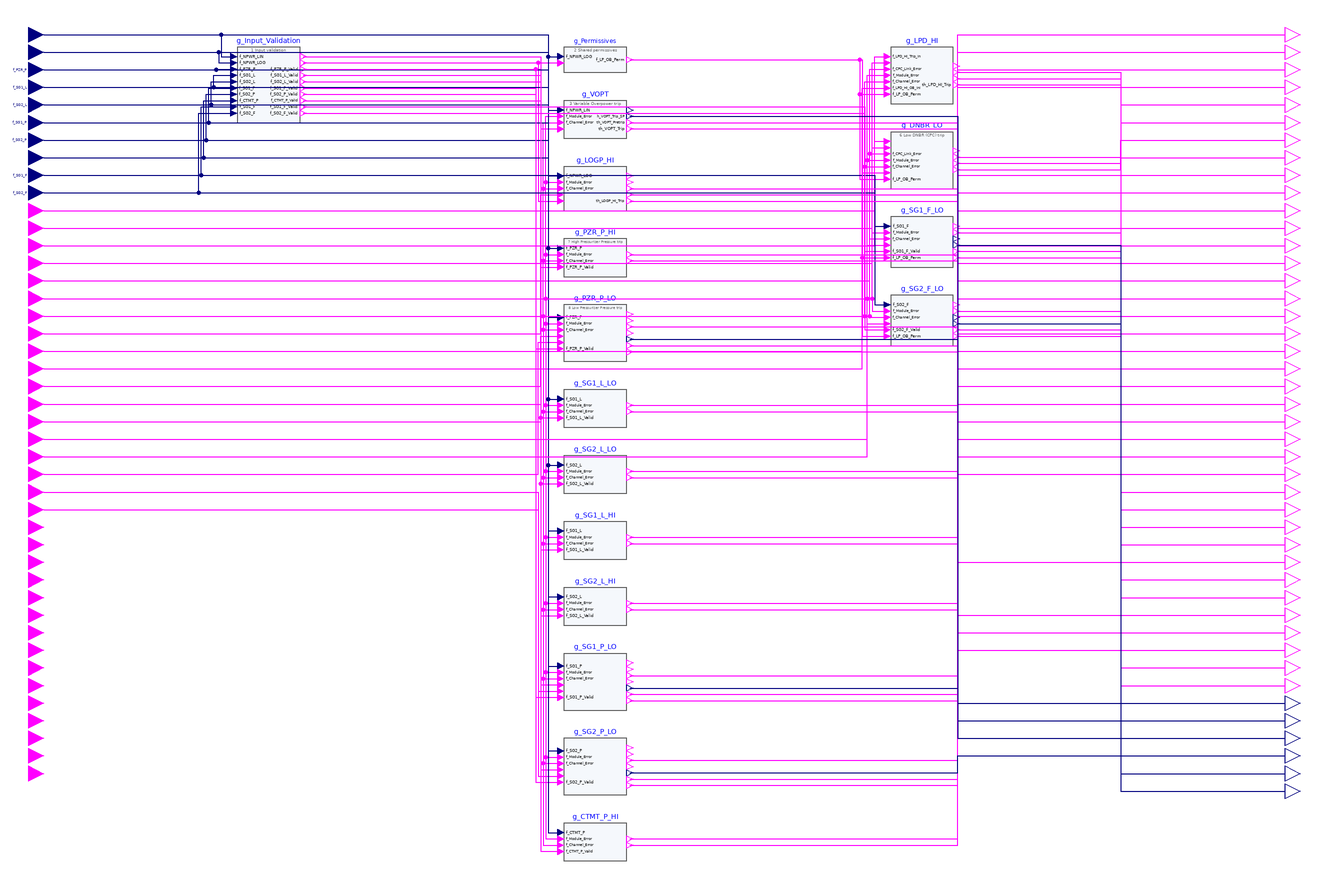

This picture is the connection diagram that the Modelica source below describes through its graphical annotations.

model BP "Bistable Processor: Per-channel design: input validation, shared permissive, then for each trip function the bypass, setpoint and bistable blocks. Signals carry the names of the NuSCR variables they implement."
    RPS.Interfaces.RealInput f_NPWR_LIN "Excore linear nuclear power." annotation(Placement(transformation(extent={{-6,-6},{6,6}}), iconTransformation(extent={{-120,410},{-100,430}})));
    RPS.Interfaces.RealInput f_NPWR_LOG "Excore logarithmic nuclear power." annotation(Placement(transformation(extent={{-6,-20},{6,-8}}), iconTransformation(extent={{-120,390},{-100,410}})));
    RPS.Interfaces.RealInput f_PZR_P "Pressurizer pressure (wide range)." annotation(Placement(transformation(extent={{-6,-34},{6,-22}}), iconTransformation(extent={{-120,370},{-100,390}})));
    RPS.Interfaces.RealInput f_SG1_L "Steam generator 1 water level (narrow range)." annotation(Placement(transformation(extent={{-6,-48},{6,-36}}), iconTransformation(extent={{-120,350},{-100,370}})));
    RPS.Interfaces.RealInput f_SG2_L "Steam generator 2 water level (narrow range)." annotation(Placement(transformation(extent={{-6,-62},{6,-50}}), iconTransformation(extent={{-120,330},{-100,350}})));
    RPS.Interfaces.RealInput f_SG1_P "Steam generator 1 pressure." annotation(Placement(transformation(extent={{-6,-76},{6,-64}}), iconTransformation(extent={{-120,310},{-100,330}})));
    RPS.Interfaces.RealInput f_SG2_P "Steam generator 2 pressure." annotation(Placement(transformation(extent={{-6,-90},{6,-78}}), iconTransformation(extent={{-120,290},{-100,310}})));
    RPS.Interfaces.RealInput f_CTMT_P "Containment pressure." annotation(Placement(transformation(extent={{-6,-104},{6,-92}}), iconTransformation(extent={{-120,270},{-100,290}})));
    RPS.Interfaces.RealInput f_SG1_F "Reactor coolant flow, SG1 loop (from SG differential pressure)." annotation(Placement(transformation(extent={{-6,-118},{6,-106}}), iconTransformation(extent={{-120,250},{-100,270}})));
    RPS.Interfaces.RealInput f_SG2_F "Reactor coolant flow, SG2 loop (from SG differential pressure)." annotation(Placement(transformation(extent={{-6,-132},{6,-120}}), iconTransformation(extent={{-120,230},{-100,250}})));
    RPS.Interfaces.BooleanInput f_LPD_HI_Trip_In "High Local Power Density (CPC) trip signal from the core protection calculator." annotation(Placement(transformation(extent={{-6,-146},{6,-134}}), iconTransformation(extent={{-120,210},{-100,230}})));
    RPS.Interfaces.BooleanInput f_LPD_HI_Pretrip_In "High Local Power Density (CPC) pre-trip signal from the core protection calculator." annotation(Placement(transformation(extent={{-6,-160},{6,-148}}), iconTransformation(extent={{-120,190},{-100,210}})));
    RPS.Interfaces.BooleanInput f_DNBR_LO_Trip_In "Low DNBR (CPC) trip signal from the core protection calculator." annotation(Placement(transformation(extent={{-6,-174},{6,-162}}), iconTransformation(extent={{-120,170},{-100,190}})));
    RPS.Interfaces.BooleanInput f_DNBR_LO_Pretrip_In "Low DNBR (CPC) pre-trip signal from the core protection calculator." annotation(Placement(transformation(extent={{-6,-188},{6,-176}}), iconTransformation(extent={{-120,150},{-100,170}})));
    RPS.Interfaces.BooleanInput f_CPC_Link_Error "Loss or corruption of the CPCS data link." annotation(Placement(transformation(extent={{-6,-202},{6,-190}}), iconTransformation(extent={{-120,130},{-100,150}})));
    RPS.Interfaces.BooleanInput f_Module_Error "Processor module self-diagnostic error." annotation(Placement(transformation(extent={{-6,-216},{6,-204}}), iconTransformation(extent={{-120,110},{-100,130}})));
    RPS.Interfaces.BooleanInput f_Channel_Error "Channel-level error (e.g. input module or power supply fault)." annotation(Placement(transformation(extent={{-6,-230},{6,-218}}), iconTransformation(extent={{-120,90},{-100,110}})));
    RPS.Interfaces.BooleanInput f_LOGP_HI_OB_Ini "Operator initiation of the High Logarithmic Power Level operating bypass." annotation(Placement(transformation(extent={{-6,-244},{6,-232}}), iconTransformation(extent={{-120,70},{-100,90}})));
    RPS.Interfaces.BooleanInput f_LPD_HI_OB_Ini "Operator initiation of the High Local Power Density (CPC) operating bypass." annotation(Placement(transformation(extent={{-6,-258},{6,-246}}), iconTransformation(extent={{-120,50},{-100,70}})));
    RPS.Interfaces.BooleanInput f_DNBR_LO_OB_Ini "Operator initiation of the Low DNBR (CPC) operating bypass." annotation(Placement(transformation(extent={{-6,-272},{6,-260}}), iconTransformation(extent={{-120,30},{-100,50}})));
    RPS.Interfaces.BooleanInput f_PZR_P_LO_OB_Ini "Operator initiation of the Low Pressurizer Pressure operating bypass." annotation(Placement(transformation(extent={{-6,-286},{6,-274}}), iconTransformation(extent={{-120,10},{-100,30}})));
    RPS.Interfaces.BooleanInput f_SG1_P_LO_OB_Ini "Operator initiation of the Low Steam Generator 1 Pressure operating bypass." annotation(Placement(transformation(extent={{-6,-300},{6,-288}}), iconTransformation(extent={{-120,-10},{-100,10}})));
    RPS.Interfaces.BooleanInput f_SG2_P_LO_OB_Ini "Operator initiation of the Low Steam Generator 2 Pressure operating bypass." annotation(Placement(transformation(extent={{-6,-314},{6,-302}}), iconTransformation(extent={{-120,-30},{-100,-10}})));
    RPS.Interfaces.BooleanInput f_SG1_F_LO_OB_Ini "Operator initiation of the Low Reactor Coolant Flow (SG1 loop) operating bypass." annotation(Placement(transformation(extent={{-6,-328},{6,-316}}), iconTransformation(extent={{-120,-50},{-100,-30}})));
    RPS.Interfaces.BooleanInput f_SG2_F_LO_OB_Ini "Operator initiation of the Low Reactor Coolant Flow (SG2 loop) operating bypass." annotation(Placement(transformation(extent={{-6,-342},{6,-330}}), iconTransformation(extent={{-120,-70},{-100,-50}})));
    RPS.Interfaces.BooleanInput f_PZR_P_LO_SP_Reset "Operator setpoint reset pushbutton of the Low Pressurizer Pressure trip." annotation(Placement(transformation(extent={{-6,-356},{6,-344}}), iconTransformation(extent={{-120,-90},{-100,-70}})));
    RPS.Interfaces.BooleanInput f_SG1_P_LO_SP_Reset "Operator setpoint reset pushbutton of the Low Steam Generator 1 Pressure trip." annotation(Placement(transformation(extent={{-6,-370},{6,-358}}), iconTransformation(extent={{-120,-110},{-100,-90}})));
    RPS.Interfaces.BooleanInput f_SG2_P_LO_SP_Reset "Operator setpoint reset pushbutton of the Low Steam Generator 2 Pressure trip." annotation(Placement(transformation(extent={{-6,-384},{6,-372}}), iconTransformation(extent={{-120,-130},{-100,-110}})));
    RPS.Interfaces.BooleanInput f_VOPT_Byp_Sw "Trip channel (maintenance) bypass switch of the Variable Overpower trip; passed to the coincidence processors." annotation(Placement(transformation(extent={{-6,-398},{6,-386}}), iconTransformation(extent={{-120,-150},{-100,-130}})));
    RPS.Interfaces.BooleanInput f_LOGP_HI_Byp_Sw "Trip channel (maintenance) bypass switch of the High Logarithmic Power Level trip; passed to the coincidence processors." annotation(Placement(transformation(extent={{-6,-412},{6,-400}}), iconTransformation(extent={{-120,-170},{-100,-150}})));
    RPS.Interfaces.BooleanInput f_LPD_HI_Byp_Sw "Trip channel (maintenance) bypass switch of the High Local Power Density (CPC) trip; passed to the coincidence processors." annotation(Placement(transformation(extent={{-6,-426},{6,-414}}), iconTransformation(extent={{-120,-190},{-100,-170}})));
    RPS.Interfaces.BooleanInput f_DNBR_LO_Byp_Sw "Trip channel (maintenance) bypass switch of the Low DNBR (CPC) trip; passed to the coincidence processors." annotation(Placement(transformation(extent={{-6,-440},{6,-428}}), iconTransformation(extent={{-120,-210},{-100,-190}})));
    RPS.Interfaces.BooleanInput f_PZR_P_HI_Byp_Sw "Trip channel (maintenance) bypass switch of the High Pressurizer Pressure trip; passed to the coincidence processors." annotation(Placement(transformation(extent={{-6,-454},{6,-442}}), iconTransformation(extent={{-120,-230},{-100,-210}})));
    RPS.Interfaces.BooleanInput f_PZR_P_LO_Byp_Sw "Trip channel (maintenance) bypass switch of the Low Pressurizer Pressure trip; passed to the coincidence processors." annotation(Placement(transformation(extent={{-6,-468},{6,-456}}), iconTransformation(extent={{-120,-250},{-100,-230}})));
    RPS.Interfaces.BooleanInput f_SG1_L_LO_Byp_Sw "Trip channel (maintenance) bypass switch of the Low Steam Generator 1 Water Level trip; passed to the coincidence processors." annotation(Placement(transformation(extent={{-6,-482},{6,-470}}), iconTransformation(extent={{-120,-270},{-100,-250}})));
    RPS.Interfaces.BooleanInput f_SG2_L_LO_Byp_Sw "Trip channel (maintenance) bypass switch of the Low Steam Generator 2 Water Level trip; passed to the coincidence processors." annotation(Placement(transformation(extent={{-6,-496},{6,-484}}), iconTransformation(extent={{-120,-290},{-100,-270}})));
    RPS.Interfaces.BooleanInput f_SG1_L_HI_Byp_Sw "Trip channel (maintenance) bypass switch of the High Steam Generator 1 Water Level trip; passed to the coincidence processors." annotation(Placement(transformation(extent={{-6,-510},{6,-498}}), iconTransformation(extent={{-120,-310},{-100,-290}})));
    RPS.Interfaces.BooleanInput f_SG2_L_HI_Byp_Sw "Trip channel (maintenance) bypass switch of the High Steam Generator 2 Water Level trip; passed to the coincidence processors." annotation(Placement(transformation(extent={{-6,-524},{6,-512}}), iconTransformation(extent={{-120,-330},{-100,-310}})));
    RPS.Interfaces.BooleanInput f_SG1_P_LO_Byp_Sw "Trip channel (maintenance) bypass switch of the Low Steam Generator 1 Pressure trip; passed to the coincidence processors." annotation(Placement(transformation(extent={{-6,-538},{6,-526}}), iconTransformation(extent={{-120,-350},{-100,-330}})));
    RPS.Interfaces.BooleanInput f_SG2_P_LO_Byp_Sw "Trip channel (maintenance) bypass switch of the Low Steam Generator 2 Pressure trip; passed to the coincidence processors." annotation(Placement(transformation(extent={{-6,-552},{6,-540}}), iconTransformation(extent={{-120,-370},{-100,-350}})));
    RPS.Interfaces.BooleanInput f_CTMT_P_HI_Byp_Sw "Trip channel (maintenance) bypass switch of the High Containment Pressure trip; passed to the coincidence processors." annotation(Placement(transformation(extent={{-6,-566},{6,-554}}), iconTransformation(extent={{-120,-390},{-100,-370}})));
    RPS.Interfaces.BooleanInput f_SG1_F_LO_Byp_Sw "Trip channel (maintenance) bypass switch of the Low Reactor Coolant Flow (SG1 loop) trip; passed to the coincidence processors." annotation(Placement(transformation(extent={{-6,-580},{6,-568}}), iconTransformation(extent={{-120,-410},{-100,-390}})));
    RPS.Interfaces.BooleanInput f_SG2_F_LO_Byp_Sw "Trip channel (maintenance) bypass switch of the Low Reactor Coolant Flow (SG2 loop) trip; passed to the coincidence processors." annotation(Placement(transformation(extent={{-6,-594},{6,-582}}), iconTransformation(extent={{-120,-430},{-100,-410}})));
    RPS.Interfaces.BooleanOutput th_VOPT_Trip "Variable Overpower channel trip (0 = TRIP)." annotation(Placement(transformation(extent={{994,-6},{1006,6}}), iconTransformation(extent={{100,420},{120,440}})));
    RPS.Interfaces.BooleanOutput th_VOPT_Pretrip "Variable Overpower pre-trip alarm (0 = PRETRIP)." annotation(Placement(transformation(extent={{994,-20},{1006,-8}}), iconTransformation(extent={{100,400},{120,420}})));
    RPS.Interfaces.BooleanOutput th_LOGP_HI_Trip "High Logarithmic Power Level channel trip (0 = TRIP)." annotation(Placement(transformation(extent={{994,-34},{1006,-22}}), iconTransformation(extent={{100,380},{120,400}})));
    RPS.Interfaces.BooleanOutput th_LOGP_HI_Pretrip "High Logarithmic Power Level pre-trip alarm (0 = PRETRIP)." annotation(Placement(transformation(extent={{994,-48},{1006,-36}}), iconTransformation(extent={{100,360},{120,380}})));
    RPS.Interfaces.BooleanOutput th_LPD_HI_Trip "High Local Power Density (CPC) channel trip (0 = TRIP)." annotation(Placement(transformation(extent={{994,-62},{1006,-50}}), iconTransformation(extent={{100,340},{120,360}})));
    RPS.Interfaces.BooleanOutput th_LPD_HI_Pretrip "High Local Power Density (CPC) pre-trip alarm (0 = PRETRIP)." annotation(Placement(transformation(extent={{994,-76},{1006,-64}}), iconTransformation(extent={{100,320},{120,340}})));
    RPS.Interfaces.BooleanOutput th_DNBR_LO_Trip "Low DNBR (CPC) channel trip (0 = TRIP)." annotation(Placement(transformation(extent={{994,-90},{1006,-78}}), iconTransformation(extent={{100,300},{120,320}})));
    RPS.Interfaces.BooleanOutput th_DNBR_LO_Pretrip "Low DNBR (CPC) pre-trip alarm (0 = PRETRIP)." annotation(Placement(transformation(extent={{994,-104},{1006,-92}}), iconTransformation(extent={{100,280},{120,300}})));
    RPS.Interfaces.BooleanOutput th_PZR_P_HI_Trip "High Pressurizer Pressure channel trip (0 = TRIP)." annotation(Placement(transformation(extent={{994,-118},{1006,-106}}), iconTransformation(extent={{100,260},{120,280}})));
    RPS.Interfaces.BooleanOutput th_PZR_P_HI_Pretrip "High Pressurizer Pressure pre-trip alarm (0 = PRETRIP)." annotation(Placement(transformation(extent={{994,-132},{1006,-120}}), iconTransformation(extent={{100,240},{120,260}})));
    RPS.Interfaces.BooleanOutput th_PZR_P_LO_Trip "Low Pressurizer Pressure channel trip (0 = TRIP)." annotation(Placement(transformation(extent={{994,-146},{1006,-134}}), iconTransformation(extent={{100,220},{120,240}})));
    RPS.Interfaces.BooleanOutput th_PZR_P_LO_Pretrip "Low Pressurizer Pressure pre-trip alarm (0 = PRETRIP)." annotation(Placement(transformation(extent={{994,-160},{1006,-148}}), iconTransformation(extent={{100,200},{120,220}})));
    RPS.Interfaces.BooleanOutput th_SG1_L_LO_Trip "Low Steam Generator 1 Water Level channel trip (0 = TRIP)." annotation(Placement(transformation(extent={{994,-174},{1006,-162}}), iconTransformation(extent={{100,180},{120,200}})));
    RPS.Interfaces.BooleanOutput th_SG1_L_LO_Pretrip "Low Steam Generator 1 Water Level pre-trip alarm (0 = PRETRIP)." annotation(Placement(transformation(extent={{994,-188},{1006,-176}}), iconTransformation(extent={{100,160},{120,180}})));
    RPS.Interfaces.BooleanOutput th_SG2_L_LO_Trip "Low Steam Generator 2 Water Level channel trip (0 = TRIP)." annotation(Placement(transformation(extent={{994,-202},{1006,-190}}), iconTransformation(extent={{100,140},{120,160}})));
    RPS.Interfaces.BooleanOutput th_SG2_L_LO_Pretrip "Low Steam Generator 2 Water Level pre-trip alarm (0 = PRETRIP)." annotation(Placement(transformation(extent={{994,-216},{1006,-204}}), iconTransformation(extent={{100,120},{120,140}})));
    RPS.Interfaces.BooleanOutput th_SG1_L_HI_Trip "High Steam Generator 1 Water Level channel trip (0 = TRIP)." annotation(Placement(transformation(extent={{994,-230},{1006,-218}}), iconTransformation(extent={{100,100},{120,120}})));
    RPS.Interfaces.BooleanOutput th_SG1_L_HI_Pretrip "High Steam Generator 1 Water Level pre-trip alarm (0 = PRETRIP)." annotation(Placement(transformation(extent={{994,-244},{1006,-232}}), iconTransformation(extent={{100,80},{120,100}})));
    RPS.Interfaces.BooleanOutput th_SG2_L_HI_Trip "High Steam Generator 2 Water Level channel trip (0 = TRIP)." annotation(Placement(transformation(extent={{994,-258},{1006,-246}}), iconTransformation(extent={{100,60},{120,80}})));
    RPS.Interfaces.BooleanOutput th_SG2_L_HI_Pretrip "High Steam Generator 2 Water Level pre-trip alarm (0 = PRETRIP)." annotation(Placement(transformation(extent={{994,-272},{1006,-260}}), iconTransformation(extent={{100,40},{120,60}})));
    RPS.Interfaces.BooleanOutput th_SG1_P_LO_Trip "Low Steam Generator 1 Pressure channel trip (0 = TRIP)." annotation(Placement(transformation(extent={{994,-286},{1006,-274}}), iconTransformation(extent={{100,20},{120,40}})));
    RPS.Interfaces.BooleanOutput th_SG1_P_LO_Pretrip "Low Steam Generator 1 Pressure pre-trip alarm (0 = PRETRIP)." annotation(Placement(transformation(extent={{994,-300},{1006,-288}}), iconTransformation(extent={{100,0},{120,20}})));
    RPS.Interfaces.BooleanOutput th_SG2_P_LO_Trip "Low Steam Generator 2 Pressure channel trip (0 = TRIP)." annotation(Placement(transformation(extent={{994,-314},{1006,-302}}), iconTransformation(extent={{100,-20},{120,0}})));
    RPS.Interfaces.BooleanOutput th_SG2_P_LO_Pretrip "Low Steam Generator 2 Pressure pre-trip alarm (0 = PRETRIP)." annotation(Placement(transformation(extent={{994,-328},{1006,-316}}), iconTransformation(extent={{100,-40},{120,-20}})));
    RPS.Interfaces.BooleanOutput th_CTMT_P_HI_Trip "High Containment Pressure channel trip (0 = TRIP)." annotation(Placement(transformation(extent={{994,-342},{1006,-330}}), iconTransformation(extent={{100,-60},{120,-40}})));
    RPS.Interfaces.BooleanOutput th_CTMT_P_HI_Pretrip "High Containment Pressure pre-trip alarm (0 = PRETRIP)." annotation(Placement(transformation(extent={{994,-356},{1006,-344}}), iconTransformation(extent={{100,-80},{120,-60}})));
    RPS.Interfaces.BooleanOutput th_SG1_F_LO_Trip "Low Reactor Coolant Flow (SG1 loop) channel trip (0 = TRIP)." annotation(Placement(transformation(extent={{994,-370},{1006,-358}}), iconTransformation(extent={{100,-100},{120,-80}})));
    RPS.Interfaces.BooleanOutput th_SG1_F_LO_Pretrip "Low Reactor Coolant Flow (SG1 loop) pre-trip alarm (0 = PRETRIP)." annotation(Placement(transformation(extent={{994,-384},{1006,-372}}), iconTransformation(extent={{100,-120},{120,-100}})));
    RPS.Interfaces.BooleanOutput th_SG2_F_LO_Trip "Low Reactor Coolant Flow (SG2 loop) channel trip (0 = TRIP)." annotation(Placement(transformation(extent={{994,-398},{1006,-386}}), iconTransformation(extent={{100,-140},{120,-120}})));
    RPS.Interfaces.BooleanOutput th_SG2_F_LO_Pretrip "Low Reactor Coolant Flow (SG2 loop) pre-trip alarm (0 = PRETRIP)." annotation(Placement(transformation(extent={{994,-412},{1006,-400}}), iconTransformation(extent={{100,-160},{120,-140}})));
    RPS.Interfaces.BooleanOutput h_LOGP_HI_OB_Sta "High Logarithmic Power Level operating-bypass status (1 = bypassed)." annotation(Placement(transformation(extent={{994,-426},{1006,-414}}), iconTransformation(extent={{100,-180},{120,-160}})));
    RPS.Interfaces.BooleanOutput h_LPD_HI_OB_Sta "High Local Power Density (CPC) operating-bypass status (1 = bypassed)." annotation(Placement(transformation(extent={{994,-440},{1006,-428}}), iconTransformation(extent={{100,-200},{120,-180}})));
    RPS.Interfaces.BooleanOutput h_DNBR_LO_OB_Sta "Low DNBR (CPC) operating-bypass status (1 = bypassed)." annotation(Placement(transformation(extent={{994,-454},{1006,-442}}), iconTransformation(extent={{100,-220},{120,-200}})));
    RPS.Interfaces.BooleanOutput h_PZR_P_LO_OB_Sta "Low Pressurizer Pressure operating-bypass status (1 = bypassed)." annotation(Placement(transformation(extent={{994,-468},{1006,-456}}), iconTransformation(extent={{100,-240},{120,-220}})));
    RPS.Interfaces.BooleanOutput h_SG1_P_LO_OB_Sta "Low Steam Generator 1 Pressure operating-bypass status (1 = bypassed)." annotation(Placement(transformation(extent={{994,-482},{1006,-470}}), iconTransformation(extent={{100,-260},{120,-240}})));
    RPS.Interfaces.BooleanOutput h_SG2_P_LO_OB_Sta "Low Steam Generator 2 Pressure operating-bypass status (1 = bypassed)." annotation(Placement(transformation(extent={{994,-496},{1006,-484}}), iconTransformation(extent={{100,-280},{120,-260}})));
    RPS.Interfaces.BooleanOutput h_SG1_F_LO_OB_Sta "Low Reactor Coolant Flow (SG1 loop) operating-bypass status (1 = bypassed)." annotation(Placement(transformation(extent={{994,-510},{1006,-498}}), iconTransformation(extent={{100,-300},{120,-280}})));
    RPS.Interfaces.BooleanOutput h_SG2_F_LO_OB_Sta "Low Reactor Coolant Flow (SG2 loop) operating-bypass status (1 = bypassed)." annotation(Placement(transformation(extent={{994,-524},{1006,-512}}), iconTransformation(extent={{100,-320},{120,-300}})));
    RPS.Interfaces.RealOutput h_VOPT_Trip_SP "Variable Overpower variable trip setpoint." annotation(Placement(transformation(extent={{994,-538},{1006,-526}}), iconTransformation(extent={{100,-340},{120,-320}})));
    RPS.Interfaces.RealOutput h_PZR_P_LO_Trip_SP "Low Pressurizer Pressure manually reset trip setpoint." annotation(Placement(transformation(extent={{994,-552},{1006,-540}}), iconTransformation(extent={{100,-360},{120,-340}})));
    RPS.Interfaces.RealOutput h_SG1_P_LO_Trip_SP "Low Steam Generator 1 Pressure manually reset trip setpoint." annotation(Placement(transformation(extent={{994,-566},{1006,-554}}), iconTransformation(extent={{100,-380},{120,-360}})));
    RPS.Interfaces.RealOutput h_SG2_P_LO_Trip_SP "Low Steam Generator 2 Pressure manually reset trip setpoint." annotation(Placement(transformation(extent={{994,-580},{1006,-568}}), iconTransformation(extent={{100,-400},{120,-380}})));
    RPS.Interfaces.RealOutput h_SG1_F_LO_Trip_SP "Low Reactor Coolant Flow (SG1 loop) variable trip setpoint." annotation(Placement(transformation(extent={{994,-594},{1006,-582}}), iconTransformation(extent={{100,-420},{120,-400}})));
    RPS.Interfaces.RealOutput h_SG2_F_LO_Trip_SP "Low Reactor Coolant Flow (SG2 loop) variable trip setpoint." annotation(Placement(transformation(extent={{994,-608},{1006,-596}}), iconTransformation(extent={{100,-440},{120,-420}})));
    RPS.BP_Groups.g_Input_Validation g_Input_Validation "Input validation" annotation(Placement(transformation(extent={{160,-70},{210,-10}})));
    RPS.BP_Groups.g_Permissives g_Permissives "Shared permissives" annotation(Placement(transformation(extent={{420,-30},{470,-10}})));
    RPS.BP_Groups.g_VOPT g_VOPT "Variable Overpower trip" annotation(Placement(transformation(extent={{420,-82.5},{470,-52.5}})));
    RPS.BP_Groups.g_LOGP_HI g_LOGP_HI "High Logarithmic Power Level trip" annotation(Placement(transformation(extent={{420,-140},{470,-105}})));
    RPS.BP_Groups.g_LPD_HI g_LPD_HI "High Local Power Density (CPC) trip" annotation(Placement(transformation(extent={{680,-55},{730,-10}})));
    RPS.BP_Groups.g_DNBR_LO g_DNBR_LO "Low DNBR (CPC) trip" annotation(Placement(transformation(extent={{680,-122.5},{730,-77.5}})));
    RPS.BP_Groups.g_PZR_P_HI g_PZR_P_HI "High Pressurizer Pressure trip" annotation(Placement(transformation(extent={{420,-192.5},{470,-162.5}})));
    RPS.BP_Groups.g_PZR_P_LO g_PZR_P_LO "Low Pressurizer Pressure trip" annotation(Placement(transformation(extent={{420,-260},{470,-215}})));
    RPS.BP_Groups.g_SG1_L_LO g_SG1_L_LO "Low Steam Generator 1 Water Level trip" annotation(Placement(transformation(extent={{420,-312.5},{470,-282.5}})));
    RPS.BP_Groups.g_SG2_L_LO g_SG2_L_LO "Low Steam Generator 2 Water Level trip" annotation(Placement(transformation(extent={{420,-365},{470,-335}})));
    RPS.BP_Groups.g_SG1_L_HI g_SG1_L_HI "High Steam Generator 1 Water Level trip" annotation(Placement(transformation(extent={{420,-417.5},{470,-387.5}})));
    RPS.BP_Groups.g_SG2_L_HI g_SG2_L_HI "High Steam Generator 2 Water Level trip" annotation(Placement(transformation(extent={{420,-470},{470,-440}})));
    RPS.BP_Groups.g_SG1_P_LO g_SG1_P_LO "Low Steam Generator 1 Pressure trip" annotation(Placement(transformation(extent={{420,-537.5},{470,-492.5}})));
    RPS.BP_Groups.g_SG2_P_LO g_SG2_P_LO "Low Steam Generator 2 Pressure trip" annotation(Placement(transformation(extent={{420,-605},{470,-560}})));
    RPS.BP_Groups.g_CTMT_P_HI g_CTMT_P_HI "High Containment Pressure trip" annotation(Placement(transformation(extent={{420,-657.5},{470,-627.5}})));
    RPS.BP_Groups.g_SG1_F_LO g_SG1_F_LO "Low Reactor Coolant Flow (SG1 loop) trip" annotation(Placement(transformation(extent={{680,-185},{730,-145}})));
    RPS.BP_Groups.g_SG2_F_LO g_SG2_F_LO "Low Reactor Coolant Flow (SG2 loop) trip" annotation(Placement(transformation(extent={{680,-247.5},{730,-207.5}})));
  equation
    connect(f_NPWR_LIN, g_Input_Validation.f_NPWR_LIN) annotation(Line(points={{6,0},{147.5,0},{147.5,-17.5},{157.5,-17.5}}, color={0,0,127}));
    connect(f_NPWR_LOG, g_Input_Validation.f_NPWR_LOG) annotation(Line(points={{6,-14},{145.5,-14},{145.5,-22.5},{157.5,-22.5}}, color={0,0,127}));
    connect(f_PZR_P, g_Input_Validation.f_PZR_P) annotation(Line(points={{6,-28},{143.5,-28},{143.5,-27.5},{157.5,-27.5}}, color={0,0,127}));
    connect(f_SG1_L, g_Input_Validation.f_SG1_L) annotation(Line(points={{6,-42},{141.5,-42},{141.5,-32.5},{157.5,-32.5}}, color={0,0,127}));
    connect(f_SG2_L, g_Input_Validation.f_SG2_L) annotation(Line(points={{6,-56},{139.5,-56},{139.5,-37.5},{157.5,-37.5}}, color={0,0,127}));
    connect(f_SG1_P, g_Input_Validation.f_SG1_P) annotation(Line(points={{6,-70},{137.5,-70},{137.5,-42.5},{157.5,-42.5}}, color={0,0,127}));
    connect(f_SG2_P, g_Input_Validation.f_SG2_P) annotation(Line(points={{6,-84},{135.5,-84},{135.5,-47.5},{157.5,-47.5}}, color={0,0,127}));
    connect(f_CTMT_P, g_Input_Validation.f_CTMT_P) annotation(Line(points={{6,-98},{133.5,-98},{133.5,-52.5},{157.5,-52.5}}, color={0,0,127}));
    connect(f_SG1_F, g_Input_Validation.f_SG1_F) annotation(Line(points={{6,-112},{131.5,-112},{131.5,-57.5},{157.5,-57.5}}, color={0,0,127}));
    connect(f_SG2_F, g_Input_Validation.f_SG2_F) annotation(Line(points={{6,-126},{129.5,-126},{129.5,-62.5},{157.5,-62.5}}, color={0,0,127}));
    connect(f_NPWR_LOG, g_Permissives.f_NPWR_LOG) annotation(Line(points={{6,-14},{407.5,-14},{407.5,-17.5},{417.5,-17.5}}, color={0,0,127}));
    connect(g_Input_Validation.f_NPWR_LOG_Valid, g_Permissives.f_NPWR_LOG_Valid) annotation(Line(points={{212.5,-22.5},{417.5,-22.5}}, color={255,0,255}));
    connect(f_NPWR_LIN, g_VOPT.f_NPWR_LIN) annotation(Line(points={{6,0},{407.5,0},{407.5,-60},{417.5,-60}}, color={0,0,127}));
    connect(f_Module_Error, g_VOPT.f_Module_Error) annotation(Line(points={{6,-210},{405.5,-210},{405.5,-65},{417.5,-65}}, color={255,0,255}));
    connect(f_Channel_Error, g_VOPT.f_Channel_Error) annotation(Line(points={{6,-224},{403.5,-224},{403.5,-70},{417.5,-70}}, color={255,0,255}));
    connect(g_Input_Validation.f_NPWR_LIN_Valid, g_VOPT.f_NPWR_LIN_Valid) annotation(Line(points={{212.5,-17.5},{401.5,-17.5},{401.5,-75},{417.5,-75}}, color={255,0,255}));
    connect(f_NPWR_LOG, g_LOGP_HI.f_NPWR_LOG) annotation(Line(points={{6,-14},{407.5,-14},{407.5,-112.5},{417.5,-112.5}}, color={0,0,127}));
    connect(f_Module_Error, g_LOGP_HI.f_Module_Error) annotation(Line(points={{6,-210},{405.5,-210},{405.5,-117.5},{417.5,-117.5}}, color={255,0,255}));
    connect(f_Channel_Error, g_LOGP_HI.f_Channel_Error) annotation(Line(points={{6,-224},{403.5,-224},{403.5,-122.5},{417.5,-122.5}}, color={255,0,255}));
    connect(f_LOGP_HI_OB_Ini, g_LOGP_HI.f_LOGP_HI_OB_Ini) annotation(Line(points={{6,-238},{401.5,-238},{401.5,-127.5},{417.5,-127.5}}, color={255,0,255}));
    connect(g_Input_Validation.f_NPWR_LOG_Valid, g_LOGP_HI.f_NPWR_LOG_Valid) annotation(Line(points={{212.5,-22.5},{399.5,-22.5},{399.5,-132.5},{417.5,-132.5}}, color={255,0,255}));
    connect(f_LPD_HI_Trip_In, g_LPD_HI.f_LPD_HI_Trip_In) annotation(Line(points={{6,-140},{667.5,-140},{667.5,-17.5},{677.5,-17.5}}, color={255,0,255}));
    connect(f_LPD_HI_Pretrip_In, g_LPD_HI.f_LPD_HI_Pretrip_In) annotation(Line(points={{6,-154},{665.5,-154},{665.5,-22.5},{677.5,-22.5}}, color={255,0,255}));
    connect(f_CPC_Link_Error, g_LPD_HI.f_CPC_Link_Error) annotation(Line(points={{6,-196},{663.5,-196},{663.5,-27.5},{677.5,-27.5}}, color={255,0,255}));
    connect(f_Module_Error, g_LPD_HI.f_Module_Error) annotation(Line(points={{6,-210},{661.5,-210},{661.5,-32.5},{677.5,-32.5}}, color={255,0,255}));
    connect(f_Channel_Error, g_LPD_HI.f_Channel_Error) annotation(Line(points={{6,-224},{659.5,-224},{659.5,-37.5},{677.5,-37.5}}, color={255,0,255}));
    connect(f_LPD_HI_OB_Ini, g_LPD_HI.f_LPD_HI_OB_Ini) annotation(Line(points={{6,-252},{657.5,-252},{657.5,-42.5},{677.5,-42.5}}, color={255,0,255}));
    connect(g_Permissives.f_LP_OB_Perm, g_LPD_HI.f_LP_OB_Perm) annotation(Line(points={{472.5,-20},{655.5,-20},{655.5,-47.5},{677.5,-47.5}}, color={255,0,255}));
    connect(f_DNBR_LO_Trip_In, g_DNBR_LO.f_DNBR_LO_Trip_In) annotation(Line(points={{6,-168},{667.5,-168},{667.5,-85},{677.5,-85}}, color={255,0,255}));
    connect(f_DNBR_LO_Pretrip_In, g_DNBR_LO.f_DNBR_LO_Pretrip_In) annotation(Line(points={{6,-182},{665.5,-182},{665.5,-90},{677.5,-90}}, color={255,0,255}));
    connect(f_CPC_Link_Error, g_DNBR_LO.f_CPC_Link_Error) annotation(Line(points={{6,-196},{663.5,-196},{663.5,-95},{677.5,-95}}, color={255,0,255}));
    connect(f_Module_Error, g_DNBR_LO.f_Module_Error) annotation(Line(points={{6,-210},{661.5,-210},{661.5,-100},{677.5,-100}}, color={255,0,255}));
    connect(f_Channel_Error, g_DNBR_LO.f_Channel_Error) annotation(Line(points={{6,-224},{659.5,-224},{659.5,-105},{677.5,-105}}, color={255,0,255}));
    connect(f_DNBR_LO_OB_Ini, g_DNBR_LO.f_DNBR_LO_OB_Ini) annotation(Line(points={{6,-266},{657.5,-266},{657.5,-110},{677.5,-110}}, color={255,0,255}));
    connect(g_Permissives.f_LP_OB_Perm, g_DNBR_LO.f_LP_OB_Perm) annotation(Line(points={{472.5,-20},{655.5,-20},{655.5,-115},{677.5,-115}}, color={255,0,255}));
    connect(f_PZR_P, g_PZR_P_HI.f_PZR_P) annotation(Line(points={{6,-28},{407.5,-28},{407.5,-170},{417.5,-170}}, color={0,0,127}));
    connect(f_Module_Error, g_PZR_P_HI.f_Module_Error) annotation(Line(points={{6,-210},{405.5,-210},{405.5,-175},{417.5,-175}}, color={255,0,255}));
    connect(f_Channel_Error, g_PZR_P_HI.f_Channel_Error) annotation(Line(points={{6,-224},{403.5,-224},{403.5,-180},{417.5,-180}}, color={255,0,255}));
    connect(g_Input_Validation.f_PZR_P_Valid, g_PZR_P_HI.f_PZR_P_Valid) annotation(Line(points={{212.5,-27.5},{401.5,-27.5},{401.5,-185},{417.5,-185}}, color={255,0,255}));
    connect(f_PZR_P, g_PZR_P_LO.f_PZR_P) annotation(Line(points={{6,-28},{407.5,-28},{407.5,-225},{417.5,-225}}, color={0,0,127}));
    connect(f_Module_Error, g_PZR_P_LO.f_Module_Error) annotation(Line(points={{6,-210},{405.5,-210},{405.5,-230},{417.5,-230}}, color={255,0,255}));
    connect(f_Channel_Error, g_PZR_P_LO.f_Channel_Error) annotation(Line(points={{6,-224},{403.5,-224},{403.5,-235},{417.5,-235}}, color={255,0,255}));
    connect(f_PZR_P_LO_OB_Ini, g_PZR_P_LO.f_PZR_P_LO_OB_Ini) annotation(Line(points={{6,-280},{401.5,-280},{401.5,-240},{417.5,-240}}, color={255,0,255}));
    connect(f_PZR_P_LO_SP_Reset, g_PZR_P_LO.f_PZR_P_LO_SP_Reset) annotation(Line(points={{6,-350},{399.5,-350},{399.5,-245},{417.5,-245}}, color={255,0,255}));
    connect(g_Input_Validation.f_PZR_P_Valid, g_PZR_P_LO.f_PZR_P_Valid) annotation(Line(points={{212.5,-27.5},{397.5,-27.5},{397.5,-250},{417.5,-250}}, color={255,0,255}));
    connect(f_SG1_L, g_SG1_L_LO.f_SG1_L) annotation(Line(points={{6,-42},{407.5,-42},{407.5,-290},{417.5,-290}}, color={0,0,127}));
    connect(f_Module_Error, g_SG1_L_LO.f_Module_Error) annotation(Line(points={{6,-210},{405.5,-210},{405.5,-295},{417.5,-295}}, color={255,0,255}));
    connect(f_Channel_Error, g_SG1_L_LO.f_Channel_Error) annotation(Line(points={{6,-224},{403.5,-224},{403.5,-300},{417.5,-300}}, color={255,0,255}));
    connect(g_Input_Validation.f_SG1_L_Valid, g_SG1_L_LO.f_SG1_L_Valid) annotation(Line(points={{212.5,-32.5},{401.5,-32.5},{401.5,-305},{417.5,-305}}, color={255,0,255}));
    connect(f_SG2_L, g_SG2_L_LO.f_SG2_L) annotation(Line(points={{6,-56},{407.5,-56},{407.5,-342.5},{417.5,-342.5}}, color={0,0,127}));
    connect(f_Module_Error, g_SG2_L_LO.f_Module_Error) annotation(Line(points={{6,-210},{405.5,-210},{405.5,-347.5},{417.5,-347.5}}, color={255,0,255}));
    connect(f_Channel_Error, g_SG2_L_LO.f_Channel_Error) annotation(Line(points={{6,-224},{403.5,-224},{403.5,-352.5},{417.5,-352.5}}, color={255,0,255}));
    connect(g_Input_Validation.f_SG2_L_Valid, g_SG2_L_LO.f_SG2_L_Valid) annotation(Line(points={{212.5,-37.5},{401.5,-37.5},{401.5,-357.5},{417.5,-357.5}}, color={255,0,255}));
    connect(f_SG1_L, g_SG1_L_HI.f_SG1_L) annotation(Line(points={{6,-42},{407.5,-42},{407.5,-395},{417.5,-395}}, color={0,0,127}));
    connect(f_Module_Error, g_SG1_L_HI.f_Module_Error) annotation(Line(points={{6,-210},{405.5,-210},{405.5,-400},{417.5,-400}}, color={255,0,255}));
    connect(f_Channel_Error, g_SG1_L_HI.f_Channel_Error) annotation(Line(points={{6,-224},{403.5,-224},{403.5,-405},{417.5,-405}}, color={255,0,255}));
    connect(g_Input_Validation.f_SG1_L_Valid, g_SG1_L_HI.f_SG1_L_Valid) annotation(Line(points={{212.5,-32.5},{401.5,-32.5},{401.5,-410},{417.5,-410}}, color={255,0,255}));
    connect(f_SG2_L, g_SG2_L_HI.f_SG2_L) annotation(Line(points={{6,-56},{407.5,-56},{407.5,-447.5},{417.5,-447.5}}, color={0,0,127}));
    connect(f_Module_Error, g_SG2_L_HI.f_Module_Error) annotation(Line(points={{6,-210},{405.5,-210},{405.5,-452.5},{417.5,-452.5}}, color={255,0,255}));
    connect(f_Channel_Error, g_SG2_L_HI.f_Channel_Error) annotation(Line(points={{6,-224},{403.5,-224},{403.5,-457.5},{417.5,-457.5}}, color={255,0,255}));
    connect(g_Input_Validation.f_SG2_L_Valid, g_SG2_L_HI.f_SG2_L_Valid) annotation(Line(points={{212.5,-37.5},{401.5,-37.5},{401.5,-462.5},{417.5,-462.5}}, color={255,0,255}));
    connect(f_SG1_P, g_SG1_P_LO.f_SG1_P) annotation(Line(points={{6,-70},{407.5,-70},{407.5,-502.5},{417.5,-502.5}}, color={0,0,127}));
    connect(f_Module_Error, g_SG1_P_LO.f_Module_Error) annotation(Line(points={{6,-210},{405.5,-210},{405.5,-507.5},{417.5,-507.5}}, color={255,0,255}));
    connect(f_Channel_Error, g_SG1_P_LO.f_Channel_Error) annotation(Line(points={{6,-224},{403.5,-224},{403.5,-512.5},{417.5,-512.5}}, color={255,0,255}));
    connect(f_SG1_P_LO_OB_Ini, g_SG1_P_LO.f_SG1_P_LO_OB_Ini) annotation(Line(points={{6,-294},{401.5,-294},{401.5,-517.5},{417.5,-517.5}}, color={255,0,255}));
    connect(f_SG1_P_LO_SP_Reset, g_SG1_P_LO.f_SG1_P_LO_SP_Reset) annotation(Line(points={{6,-364},{399.5,-364},{399.5,-522.5},{417.5,-522.5}}, color={255,0,255}));
    connect(g_Input_Validation.f_SG1_P_Valid, g_SG1_P_LO.f_SG1_P_Valid) annotation(Line(points={{212.5,-42.5},{397.5,-42.5},{397.5,-527.5},{417.5,-527.5}}, color={255,0,255}));
    connect(f_SG2_P, g_SG2_P_LO.f_SG2_P) annotation(Line(points={{6,-84},{407.5,-84},{407.5,-570},{417.5,-570}}, color={0,0,127}));
    connect(f_Module_Error, g_SG2_P_LO.f_Module_Error) annotation(Line(points={{6,-210},{405.5,-210},{405.5,-575},{417.5,-575}}, color={255,0,255}));
    connect(f_Channel_Error, g_SG2_P_LO.f_Channel_Error) annotation(Line(points={{6,-224},{403.5,-224},{403.5,-580},{417.5,-580}}, color={255,0,255}));
    connect(f_SG2_P_LO_OB_Ini, g_SG2_P_LO.f_SG2_P_LO_OB_Ini) annotation(Line(points={{6,-308},{401.5,-308},{401.5,-585},{417.5,-585}}, color={255,0,255}));
    connect(f_SG2_P_LO_SP_Reset, g_SG2_P_LO.f_SG2_P_LO_SP_Reset) annotation(Line(points={{6,-378},{399.5,-378},{399.5,-590},{417.5,-590}}, color={255,0,255}));
    connect(g_Input_Validation.f_SG2_P_Valid, g_SG2_P_LO.f_SG2_P_Valid) annotation(Line(points={{212.5,-47.5},{397.5,-47.5},{397.5,-595},{417.5,-595}}, color={255,0,255}));
    connect(f_CTMT_P, g_CTMT_P_HI.f_CTMT_P) annotation(Line(points={{6,-98},{407.5,-98},{407.5,-635},{417.5,-635}}, color={0,0,127}));
    connect(f_Module_Error, g_CTMT_P_HI.f_Module_Error) annotation(Line(points={{6,-210},{405.5,-210},{405.5,-640},{417.5,-640}}, color={255,0,255}));
    connect(f_Channel_Error, g_CTMT_P_HI.f_Channel_Error) annotation(Line(points={{6,-224},{403.5,-224},{403.5,-645},{417.5,-645}}, color={255,0,255}));
    connect(g_Input_Validation.f_CTMT_P_Valid, g_CTMT_P_HI.f_CTMT_P_Valid) annotation(Line(points={{212.5,-52.5},{401.5,-52.5},{401.5,-650},{417.5,-650}}, color={255,0,255}));
    connect(f_SG1_F, g_SG1_F_LO.f_SG1_F) annotation(Line(points={{6,-112},{667.5,-112},{667.5,-152.5},{677.5,-152.5}}, color={0,0,127}));
    connect(f_Module_Error, g_SG1_F_LO.f_Module_Error) annotation(Line(points={{6,-210},{665.5,-210},{665.5,-157.5},{677.5,-157.5}}, color={255,0,255}));
    connect(f_Channel_Error, g_SG1_F_LO.f_Channel_Error) annotation(Line(points={{6,-224},{663.5,-224},{663.5,-162.5},{677.5,-162.5}}, color={255,0,255}));
    connect(f_SG1_F_LO_OB_Ini, g_SG1_F_LO.f_SG1_F_LO_OB_Ini) annotation(Line(points={{6,-322},{661.5,-322},{661.5,-167.5},{677.5,-167.5}}, color={255,0,255}));
    connect(g_Input_Validation.f_SG1_F_Valid, g_SG1_F_LO.f_SG1_F_Valid) annotation(Line(points={{212.5,-57.5},{659.5,-57.5},{659.5,-172.5},{677.5,-172.5}}, color={255,0,255}));
    connect(g_Permissives.f_LP_OB_Perm, g_SG1_F_LO.f_LP_OB_Perm) annotation(Line(points={{472.5,-20},{657.5,-20},{657.5,-177.5},{677.5,-177.5}}, color={255,0,255}));
    connect(f_SG2_F, g_SG2_F_LO.f_SG2_F) annotation(Line(points={{6,-126},{667.5,-126},{667.5,-215},{677.5,-215}}, color={0,0,127}));
    connect(f_Module_Error, g_SG2_F_LO.f_Module_Error) annotation(Line(points={{6,-210},{665.5,-210},{665.5,-220},{677.5,-220}}, color={255,0,255}));
    connect(f_Channel_Error, g_SG2_F_LO.f_Channel_Error) annotation(Line(points={{6,-224},{663.5,-224},{663.5,-225},{677.5,-225}}, color={255,0,255}));
    connect(f_SG2_F_LO_OB_Ini, g_SG2_F_LO.f_SG2_F_LO_OB_Ini) annotation(Line(points={{6,-336},{661.5,-336},{661.5,-230},{677.5,-230}}, color={255,0,255}));
    connect(g_Input_Validation.f_SG2_F_Valid, g_SG2_F_LO.f_SG2_F_Valid) annotation(Line(points={{212.5,-62.5},{659.5,-62.5},{659.5,-235},{677.5,-235}}, color={255,0,255}));
    connect(g_Permissives.f_LP_OB_Perm, g_SG2_F_LO.f_LP_OB_Perm) annotation(Line(points={{472.5,-20},{657.5,-20},{657.5,-240},{677.5,-240}}, color={255,0,255}));
    connect(g_VOPT.th_VOPT_Trip, th_VOPT_Trip) annotation(Line(points={{472.5,-75},{733.25,-75},{733.25,0},{994,0}}, color={255,0,255}));
    connect(g_VOPT.th_VOPT_Pretrip, th_VOPT_Pretrip) annotation(Line(points={{472.5,-70},{733.25,-70},{733.25,-14},{994,-14}}, color={255,0,255}));
    connect(g_LOGP_HI.th_LOGP_HI_Trip, th_LOGP_HI_Trip) annotation(Line(points={{472.5,-132.5},{733.25,-132.5},{733.25,-28},{994,-28}}, color={255,0,255}));
    connect(g_LOGP_HI.th_LOGP_HI_Pretrip, th_LOGP_HI_Pretrip) annotation(Line(points={{472.5,-127.5},{733.25,-127.5},{733.25,-42},{994,-42}}, color={255,0,255}));
    connect(g_LPD_HI.th_LPD_HI_Trip, th_LPD_HI_Trip) annotation(Line(points={{732.5,-40},{863.25,-40},{863.25,-56},{994,-56}}, color={255,0,255}));
    connect(g_LPD_HI.th_LPD_HI_Pretrip, th_LPD_HI_Pretrip) annotation(Line(points={{732.5,-35},{863.25,-35},{863.25,-70},{994,-70}}, color={255,0,255}));
    connect(g_DNBR_LO.th_DNBR_LO_Trip, th_DNBR_LO_Trip) annotation(Line(points={{732.5,-107.5},{863.25,-107.5},{863.25,-84},{994,-84}}, color={255,0,255}));
    connect(g_DNBR_LO.th_DNBR_LO_Pretrip, th_DNBR_LO_Pretrip) annotation(Line(points={{732.5,-102.5},{863.25,-102.5},{863.25,-98},{994,-98}}, color={255,0,255}));
    connect(g_PZR_P_HI.th_PZR_P_HI_Trip, th_PZR_P_HI_Trip) annotation(Line(points={{472.5,-180},{733.25,-180},{733.25,-112},{994,-112}}, color={255,0,255}));
    connect(g_PZR_P_HI.th_PZR_P_HI_Pretrip, th_PZR_P_HI_Pretrip) annotation(Line(points={{472.5,-175},{733.25,-175},{733.25,-126},{994,-126}}, color={255,0,255}));
    connect(g_PZR_P_LO.th_PZR_P_LO_Trip, th_PZR_P_LO_Trip) annotation(Line(points={{472.5,-252.5},{733.25,-252.5},{733.25,-140},{994,-140}}, color={255,0,255}));
    connect(g_PZR_P_LO.th_PZR_P_LO_Pretrip, th_PZR_P_LO_Pretrip) annotation(Line(points={{472.5,-247.5},{733.25,-247.5},{733.25,-154},{994,-154}}, color={255,0,255}));
    connect(g_SG1_L_LO.th_SG1_L_LO_Trip, th_SG1_L_LO_Trip) annotation(Line(points={{472.5,-300},{733.25,-300},{733.25,-168},{994,-168}}, color={255,0,255}));
    connect(g_SG1_L_LO.th_SG1_L_LO_Pretrip, th_SG1_L_LO_Pretrip) annotation(Line(points={{472.5,-295},{733.25,-295},{733.25,-182},{994,-182}}, color={255,0,255}));
    connect(g_SG2_L_LO.th_SG2_L_LO_Trip, th_SG2_L_LO_Trip) annotation(Line(points={{472.5,-352.5},{733.25,-352.5},{733.25,-196},{994,-196}}, color={255,0,255}));
    connect(g_SG2_L_LO.th_SG2_L_LO_Pretrip, th_SG2_L_LO_Pretrip) annotation(Line(points={{472.5,-347.5},{733.25,-347.5},{733.25,-210},{994,-210}}, color={255,0,255}));
    connect(g_SG1_L_HI.th_SG1_L_HI_Trip, th_SG1_L_HI_Trip) annotation(Line(points={{472.5,-405},{733.25,-405},{733.25,-224},{994,-224}}, color={255,0,255}));
    connect(g_SG1_L_HI.th_SG1_L_HI_Pretrip, th_SG1_L_HI_Pretrip) annotation(Line(points={{472.5,-400},{733.25,-400},{733.25,-238},{994,-238}}, color={255,0,255}));
    connect(g_SG2_L_HI.th_SG2_L_HI_Trip, th_SG2_L_HI_Trip) annotation(Line(points={{472.5,-457.5},{733.25,-457.5},{733.25,-252},{994,-252}}, color={255,0,255}));
    connect(g_SG2_L_HI.th_SG2_L_HI_Pretrip, th_SG2_L_HI_Pretrip) annotation(Line(points={{472.5,-452.5},{733.25,-452.5},{733.25,-266},{994,-266}}, color={255,0,255}));
    connect(g_SG1_P_LO.th_SG1_P_LO_Trip, th_SG1_P_LO_Trip) annotation(Line(points={{472.5,-530},{733.25,-530},{733.25,-280},{994,-280}}, color={255,0,255}));
    connect(g_SG1_P_LO.th_SG1_P_LO_Pretrip, th_SG1_P_LO_Pretrip) annotation(Line(points={{472.5,-525},{733.25,-525},{733.25,-294},{994,-294}}, color={255,0,255}));
    connect(g_SG2_P_LO.th_SG2_P_LO_Trip, th_SG2_P_LO_Trip) annotation(Line(points={{472.5,-597.5},{733.25,-597.5},{733.25,-308},{994,-308}}, color={255,0,255}));
    connect(g_SG2_P_LO.th_SG2_P_LO_Pretrip, th_SG2_P_LO_Pretrip) annotation(Line(points={{472.5,-592.5},{733.25,-592.5},{733.25,-322},{994,-322}}, color={255,0,255}));
    connect(g_CTMT_P_HI.th_CTMT_P_HI_Trip, th_CTMT_P_HI_Trip) annotation(Line(points={{472.5,-645},{733.25,-645},{733.25,-336},{994,-336}}, color={255,0,255}));
    connect(g_CTMT_P_HI.th_CTMT_P_HI_Pretrip, th_CTMT_P_HI_Pretrip) annotation(Line(points={{472.5,-640},{733.25,-640},{733.25,-350},{994,-350}}, color={255,0,255}));
    connect(g_SG1_F_LO.th_SG1_F_LO_Trip, th_SG1_F_LO_Trip) annotation(Line(points={{732.5,-177.5},{863.25,-177.5},{863.25,-364},{994,-364}}, color={255,0,255}));
    connect(g_SG1_F_LO.th_SG1_F_LO_Pretrip, th_SG1_F_LO_Pretrip) annotation(Line(points={{732.5,-172.5},{863.25,-172.5},{863.25,-378},{994,-378}}, color={255,0,255}));
    connect(g_SG2_F_LO.th_SG2_F_LO_Trip, th_SG2_F_LO_Trip) annotation(Line(points={{732.5,-240},{863.25,-240},{863.25,-392},{994,-392}}, color={255,0,255}));
    connect(g_SG2_F_LO.th_SG2_F_LO_Pretrip, th_SG2_F_LO_Pretrip) annotation(Line(points={{732.5,-235},{863.25,-235},{863.25,-406},{994,-406}}, color={255,0,255}));
    connect(g_LOGP_HI.h_LOGP_HI_OB_Sta, h_LOGP_HI_OB_Sta) annotation(Line(points={{472.5,-122.5},{733.25,-122.5},{733.25,-420},{994,-420}}, color={255,0,255}));
    connect(g_LPD_HI.h_LPD_HI_OB_Sta, h_LPD_HI_OB_Sta) annotation(Line(points={{732.5,-30},{863.25,-30},{863.25,-434},{994,-434}}, color={255,0,255}));
    connect(g_DNBR_LO.h_DNBR_LO_OB_Sta, h_DNBR_LO_OB_Sta) annotation(Line(points={{732.5,-97.5},{863.25,-97.5},{863.25,-448},{994,-448}}, color={255,0,255}));
    connect(g_PZR_P_LO.h_PZR_P_LO_OB_Sta, h_PZR_P_LO_OB_Sta) annotation(Line(points={{472.5,-232.5},{733.25,-232.5},{733.25,-462},{994,-462}}, color={255,0,255}));
    connect(g_SG1_P_LO.h_SG1_P_LO_OB_Sta, h_SG1_P_LO_OB_Sta) annotation(Line(points={{472.5,-510},{733.25,-510},{733.25,-476},{994,-476}}, color={255,0,255}));
    connect(g_SG2_P_LO.h_SG2_P_LO_OB_Sta, h_SG2_P_LO_OB_Sta) annotation(Line(points={{472.5,-577.5},{733.25,-577.5},{733.25,-490},{994,-490}}, color={255,0,255}));
    connect(g_SG1_F_LO.h_SG1_F_LO_OB_Sta, h_SG1_F_LO_OB_Sta) annotation(Line(points={{732.5,-157.5},{863.25,-157.5},{863.25,-504},{994,-504}}, color={255,0,255}));
    connect(g_SG2_F_LO.h_SG2_F_LO_OB_Sta, h_SG2_F_LO_OB_Sta) annotation(Line(points={{732.5,-220},{863.25,-220},{863.25,-518},{994,-518}}, color={255,0,255}));
    connect(g_VOPT.h_VOPT_Trip_SP, h_VOPT_Trip_SP) annotation(Line(points={{472.5,-65},{733.25,-65},{733.25,-532},{994,-532}}, color={0,0,127}));
    connect(g_PZR_P_LO.h_PZR_P_LO_Trip_SP, h_PZR_P_LO_Trip_SP) annotation(Line(points={{472.5,-242.5},{733.25,-242.5},{733.25,-546},{994,-546}}, color={0,0,127}));
    connect(g_SG1_P_LO.h_SG1_P_LO_Trip_SP, h_SG1_P_LO_Trip_SP) annotation(Line(points={{472.5,-520},{733.25,-520},{733.25,-560},{994,-560}}, color={0,0,127}));
    connect(g_SG2_P_LO.h_SG2_P_LO_Trip_SP, h_SG2_P_LO_Trip_SP) annotation(Line(points={{472.5,-587.5},{733.25,-587.5},{733.25,-574},{994,-574}}, color={0,0,127}));
    connect(g_SG1_F_LO.h_SG1_F_LO_Trip_SP, h_SG1_F_LO_Trip_SP) annotation(Line(points={{732.5,-167.5},{863.25,-167.5},{863.25,-588},{994,-588}}, color={0,0,127}));
    connect(g_SG2_F_LO.h_SG2_F_LO_Trip_SP, h_SG2_F_LO_Trip_SP) annotation(Line(points={{732.5,-230},{863.25,-230},{863.25,-602},{994,-602}}, color={0,0,127}));
    annotation(Icon(coordinateSystem(preserveAspectRatio=false, extent={{-100,-460},{100,460}}), graphics={Rectangle(extent={{-100,460},{100,-460}}, lineColor={0,0,127}, fillColor={235,242,250}, fillPattern=FillPattern.Solid), Text(extent={{-160,494},{160,466}}, textString="%name", textColor={0,0,255}), Text(extent={{-96,458},{96,442}}, textString="Bistable Processor", textColor={95,95,95}), Text(extent={{-96,428},{-2,412}}, textString="f_NPWR_LIN", horizontalAlignment=TextAlignment.Left, textColor={0,0,0}), Text(extent={{-96,408},{-2,392}}, textString="f_NPWR_LOG", horizontalAlignment=TextAlignment.Left, textColor={0,0,0}), Text(extent={{-96,388},{-2,372}}, textString="f_PZR_P", horizontalAlignment=TextAlignment.Left, textColor={0,0,0}), Text(extent={{-96,368},{-2,352}}, textString="f_SG1_L", horizontalAlignment=TextAlignment.Left, textColor={0,0,0}), Text(extent={{-96,348},{-2,332}}, textString="f_SG2_L", horizontalAlignment=TextAlignment.Left, textColor={0,0,0}), Text(extent={{-96,328},{-2,312}}, textString="f_SG1_P", horizontalAlignment=TextAlignment.Left, textColor={0,0,0}), Text(extent={{-96,308},{-2,292}}, textString="f_SG2_P", horizontalAlignment=TextAlignment.Left, textColor={0,0,0}), Text(extent={{-96,288},{-2,272}}, textString="f_CTMT_P", horizontalAlignment=TextAlignment.Left, textColor={0,0,0}), Text(extent={{-96,268},{-2,252}}, textString="f_SG1_F", horizontalAlignment=TextAlignment.Left, textColor={0,0,0}), Text(extent={{-96,248},{-2,232}}, textString="f_SG2_F", horizontalAlignment=TextAlignment.Left, textColor={0,0,0}), Text(extent={{-96,228},{-2,212}}, textString="f_LPD_HI_Trip_In", horizontalAlignment=TextAlignment.Left, textColor={0,0,0}), Text(extent={{-96,208},{-2,192}}, textString="f_LPD_HI_Pretrip_In", horizontalAlignment=TextAlignment.Left, textColor={0,0,0}), Text(extent={{-96,188},{-2,172}}, textString="f_DNBR_LO_Trip_In", horizontalAlignment=TextAlignment.Left, textColor={0,0,0}), Text(extent={{-96,168},{-2,152}}, textString="f_DNBR_LO_Pretrip_In", horizontalAlignment=TextAlignment.Left, textColor={0,0,0}), Text(extent={{-96,148},{-2,132}}, textString="f_CPC_Link_Error", horizontalAlignment=TextAlignment.Left, textColor={0,0,0}), Text(extent={{-96,128},{-2,112}}, textString="f_Module_Error", horizontalAlignment=TextAlignment.Left, textColor={0,0,0}), Text(extent={{-96,108},{-2,92}}, textString="f_Channel_Error", horizontalAlignment=TextAlignment.Left, textColor={0,0,0}), Text(extent={{-96,88},{-2,72}}, textString="f_LOGP_HI_OB_Ini", horizontalAlignment=TextAlignment.Left, textColor={0,0,0}), Text(extent={{-96,68},{-2,52}}, textString="f_LPD_HI_OB_Ini", horizontalAlignment=TextAlignment.Left, textColor={0,0,0}), Text(extent={{-96,48},{-2,32}}, textString="f_DNBR_LO_OB_Ini", horizontalAlignment=TextAlignment.Left, textColor={0,0,0}), Text(extent={{-96,28},{-2,12}}, textString="f_PZR_P_LO_OB_Ini", horizontalAlignment=TextAlignment.Left, textColor={0,0,0}), Text(extent={{-96,8},{-2,-8}}, textString="f_SG1_P_LO_OB_Ini", horizontalAlignment=TextAlignment.Left, textColor={0,0,0}), Text(extent={{-96,-12},{-2,-28}}, textString="f_SG2_P_LO_OB_Ini", horizontalAlignment=TextAlignment.Left, textColor={0,0,0}), Text(extent={{-96,-32},{-2,-48}}, textString="f_SG1_F_LO_OB_Ini", horizontalAlignment=TextAlignment.Left, textColor={0,0,0}), Text(extent={{-96,-52},{-2,-68}}, textString="f_SG2_F_LO_OB_Ini", horizontalAlignment=TextAlignment.Left, textColor={0,0,0}), Text(extent={{-96,-72},{-2,-88}}, textString="f_PZR_P_LO_SP_Reset", horizontalAlignment=TextAlignment.Left, textColor={0,0,0}), Text(extent={{-96,-92},{-2,-108}}, textString="f_SG1_P_LO_SP_Reset", horizontalAlignment=TextAlignment.Left, textColor={0,0,0}), Text(extent={{-96,-112},{-2,-128}}, textString="f_SG2_P_LO_SP_Reset", horizontalAlignment=TextAlignment.Left, textColor={0,0,0}), Text(extent={{-96,-132},{-2,-148}}, textString="f_VOPT_Byp_Sw", horizontalAlignment=TextAlignment.Left, textColor={0,0,0}), Text(extent={{-96,-152},{-2,-168}}, textString="f_LOGP_HI_Byp_Sw", horizontalAlignment=TextAlignment.Left, textColor={0,0,0}), Text(extent={{-96,-172},{-2,-188}}, textString="f_LPD_HI_Byp_Sw", horizontalAlignment=TextAlignment.Left, textColor={0,0,0}), Text(extent={{-96,-192},{-2,-208}}, textString="f_DNBR_LO_Byp_Sw", horizontalAlignment=TextAlignment.Left, textColor={0,0,0}), Text(extent={{-96,-212},{-2,-228}}, textString="f_PZR_P_HI_Byp_Sw", horizontalAlignment=TextAlignment.Left, textColor={0,0,0}), Text(extent={{-96,-232},{-2,-248}}, textString="f_PZR_P_LO_Byp_Sw", horizontalAlignment=TextAlignment.Left, textColor={0,0,0}), Text(extent={{-96,-252},{-2,-268}}, textString="f_SG1_L_LO_Byp_Sw", horizontalAlignment=TextAlignment.Left, textColor={0,0,0}), Text(extent={{-96,-272},{-2,-288}}, textString="f_SG2_L_LO_Byp_Sw", horizontalAlignment=TextAlignment.Left, textColor={0,0,0}), Text(extent={{-96,-292},{-2,-308}}, textString="f_SG1_L_HI_Byp_Sw", horizontalAlignment=TextAlignment.Left, textColor={0,0,0}), Text(extent={{-96,-312},{-2,-328}}, textString="f_SG2_L_HI_Byp_Sw", horizontalAlignment=TextAlignment.Left, textColor={0,0,0}), Text(extent={{-96,-332},{-2,-348}}, textString="f_SG1_P_LO_Byp_Sw", horizontalAlignment=TextAlignment.Left, textColor={0,0,0}), Text(extent={{-96,-352},{-2,-368}}, textString="f_SG2_P_LO_Byp_Sw", horizontalAlignment=TextAlignment.Left, textColor={0,0,0}), Text(extent={{-96,-372},{-2,-388}}, textString="f_CTMT_P_HI_Byp_Sw", horizontalAlignment=TextAlignment.Left, textColor={0,0,0}), Text(extent={{-96,-392},{-2,-408}}, textString="f_SG1_F_LO_Byp_Sw", horizontalAlignment=TextAlignment.Left, textColor={0,0,0}), Text(extent={{-96,-412},{-2,-428}}, textString="f_SG2_F_LO_Byp_Sw", horizontalAlignment=TextAlignment.Left, textColor={0,0,0}), Text(extent={{2,438},{96,422}}, textString="th_VOPT_Trip", horizontalAlignment=TextAlignment.Right, textColor={0,0,0}), Text(extent={{2,418},{96,402}}, textString="th_VOPT_Pretrip", horizontalAlignment=TextAlignment.Right, textColor={0,0,0}), Text(extent={{2,398},{96,382}}, textString="th_LOGP_HI_Trip", horizontalAlignment=TextAlignment.Right, textColor={0,0,0}), Text(extent={{2,378},{96,362}}, textString="th_LOGP_HI_Pretrip", horizontalAlignment=TextAlignment.Right, textColor={0,0,0}), Text(extent={{2,358},{96,342}}, textString="th_LPD_HI_Trip", horizontalAlignment=TextAlignment.Right, textColor={0,0,0}), Text(extent={{2,338},{96,322}}, textString="th_LPD_HI_Pretrip", horizontalAlignment=TextAlignment.Right, textColor={0,0,0}), Text(extent={{2,318},{96,302}}, textString="th_DNBR_LO_Trip", horizontalAlignment=TextAlignment.Right, textColor={0,0,0}), Text(extent={{2,298},{96,282}}, textString="th_DNBR_LO_Pretrip", horizontalAlignment=TextAlignment.Right, textColor={0,0,0}), Text(extent={{2,278},{96,262}}, textString="th_PZR_P_HI_Trip", horizontalAlignment=TextAlignment.Right, textColor={0,0,0}), Text(extent={{2,258},{96,242}}, textString="th_PZR_P_HI_Pretrip", horizontalAlignment=TextAlignment.Right, textColor={0,0,0}), Text(extent={{2,238},{96,222}}, textString="th_PZR_P_LO_Trip", horizontalAlignment=TextAlignment.Right, textColor={0,0,0}), Text(extent={{2,218},{96,202}}, textString="th_PZR_P_LO_Pretrip", horizontalAlignment=TextAlignment.Right, textColor={0,0,0}), Text(extent={{2,198},{96,182}}, textString="th_SG1_L_LO_Trip", horizontalAlignment=TextAlignment.Right, textColor={0,0,0}), Text(extent={{2,178},{96,162}}, textString="th_SG1_L_LO_Pretrip", horizontalAlignment=TextAlignment.Right, textColor={0,0,0}), Text(extent={{2,158},{96,142}}, textString="th_SG2_L_LO_Trip", horizontalAlignment=TextAlignment.Right, textColor={0,0,0}), Text(extent={{2,138},{96,122}}, textString="th_SG2_L_LO_Pretrip", horizontalAlignment=TextAlignment.Right, textColor={0,0,0}), Text(extent={{2,118},{96,102}}, textString="th_SG1_L_HI_Trip", horizontalAlignment=TextAlignment.Right, textColor={0,0,0}), Text(extent={{2,98},{96,82}}, textString="th_SG1_L_HI_Pretrip", horizontalAlignment=TextAlignment.Right, textColor={0,0,0}), Text(extent={{2,78},{96,62}}, textString="th_SG2_L_HI_Trip", horizontalAlignment=TextAlignment.Right, textColor={0,0,0}), Text(extent={{2,58},{96,42}}, textString="th_SG2_L_HI_Pretrip", horizontalAlignment=TextAlignment.Right, textColor={0,0,0}), Text(extent={{2,38},{96,22}}, textString="th_SG1_P_LO_Trip", horizontalAlignment=TextAlignment.Right, textColor={0,0,0}), Text(extent={{2,18},{96,2}}, textString="th_SG1_P_LO_Pretrip", horizontalAlignment=TextAlignment.Right, textColor={0,0,0}), Text(extent={{2,-2},{96,-18}}, textString="th_SG2_P_LO_Trip", horizontalAlignment=TextAlignment.Right, textColor={0,0,0}), Text(extent={{2,-22},{96,-38}}, textString="th_SG2_P_LO_Pretrip", horizontalAlignment=TextAlignment.Right, textColor={0,0,0}), Text(extent={{2,-42},{96,-58}}, textString="th_CTMT_P_HI_Trip", horizontalAlignment=TextAlignment.Right, textColor={0,0,0}), Text(extent={{2,-62},{96,-78}}, textString="th_CTMT_P_HI_Pretrip", horizontalAlignment=TextAlignment.Right, textColor={0,0,0}), Text(extent={{2,-82},{96,-98}}, textString="th_SG1_F_LO_Trip", horizontalAlignment=TextAlignment.Right, textColor={0,0,0}), Text(extent={{2,-102},{96,-118}}, textString="th_SG1_F_LO_Pretrip", horizontalAlignment=TextAlignment.Right, textColor={0,0,0}), Text(extent={{2,-122},{96,-138}}, textString="th_SG2_F_LO_Trip", horizontalAlignment=TextAlignment.Right, textColor={0,0,0}), Text(extent={{2,-142},{96,-158}}, textString="th_SG2_F_LO_Pretrip", horizontalAlignment=TextAlignment.Right, textColor={0,0,0}), Text(extent={{2,-162},{96,-178}}, textString="h_LOGP_HI_OB_Sta", horizontalAlignment=TextAlignment.Right, textColor={0,0,0}), Text(extent={{2,-182},{96,-198}}, textString="h_LPD_HI_OB_Sta", horizontalAlignment=TextAlignment.Right, textColor={0,0,0}), Text(extent={{2,-202},{96,-218}}, textString="h_DNBR_LO_OB_Sta", horizontalAlignment=TextAlignment.Right, textColor={0,0,0}), Text(extent={{2,-222},{96,-238}}, textString="h_PZR_P_LO_OB_Sta", horizontalAlignment=TextAlignment.Right, textColor={0,0,0}), Text(extent={{2,-242},{96,-258}}, textString="h_SG1_P_LO_OB_Sta", horizontalAlignment=TextAlignment.Right, textColor={0,0,0}), Text(extent={{2,-262},{96,-278}}, textString="h_SG2_P_LO_OB_Sta", horizontalAlignment=TextAlignment.Right, textColor={0,0,0}), Text(extent={{2,-282},{96,-298}}, textString="h_SG1_F_LO_OB_Sta", horizontalAlignment=TextAlignment.Right, textColor={0,0,0}), Text(extent={{2,-302},{96,-318}}, textString="h_SG2_F_LO_OB_Sta", horizontalAlignment=TextAlignment.Right, textColor={0,0,0}), Text(extent={{2,-322},{96,-338}}, textString="h_VOPT_Trip_SP", horizontalAlignment=TextAlignment.Right, textColor={0,0,0}), Text(extent={{2,-342},{96,-358}}, textString="h_PZR_P_LO_Trip_SP", horizontalAlignment=TextAlignment.Right, textColor={0,0,0}), Text(extent={{2,-362},{96,-378}}, textString="h_SG1_P_LO_Trip_SP", horizontalAlignment=TextAlignment.Right, textColor={0,0,0}), Text(extent={{2,-382},{96,-398}}, textString="h_SG2_P_LO_Trip_SP", horizontalAlignment=TextAlignment.Right, textColor={0,0,0}), Text(extent={{2,-402},{96,-418}}, textString="h_SG1_F_LO_Trip_SP", horizontalAlignment=TextAlignment.Right, textColor={0,0,0}), Text(extent={{2,-422},{96,-438}}, textString="h_SG2_F_LO_Trip_SP", horizontalAlignment=TextAlignment.Right, textColor={0,0,0})}), Diagram(coordinateSystem(preserveAspectRatio=false, extent={{-110,-697.5},{1110,46}})), Documentation(info="<html><p>Bistable Processor: Per-channel design: input validation, shared permissive, then for each trip function the bypass, setpoint and bistable blocks. Signals carry the names of the NuSCR variables they implement.</p></html>"));
  end BP;